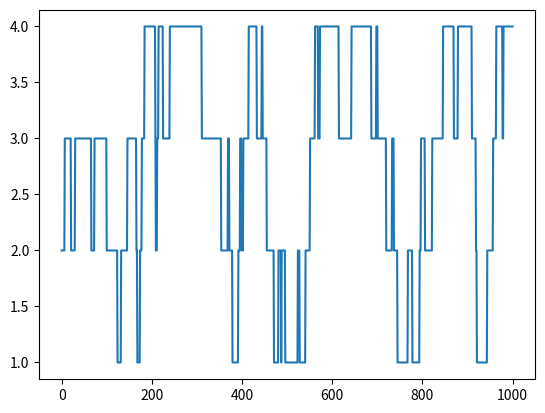

The script that saved this image:
import random
import numpy as np 
import matplotlib.pyplot as plt 
  
# Probability to move up or down 
prob = [0.05, 0.95]   
  
# statically defining the starting position 
start = 2  
positions = [start] 
  
# creating the random points 
rr = np.random.random(1000) 
downp = rr < prob[0] 
upp = rr > prob[1] 
  
  
for idownp, iupp in zip(downp, upp): 
    down = idownp and positions[-1] > 1
    up = iupp and positions[-1] < 4
    positions.append(positions[-1] - down + up) 
  
# plotting down the graph of the random walk in 1D 
plt.plot(positions) 
plt.show() 